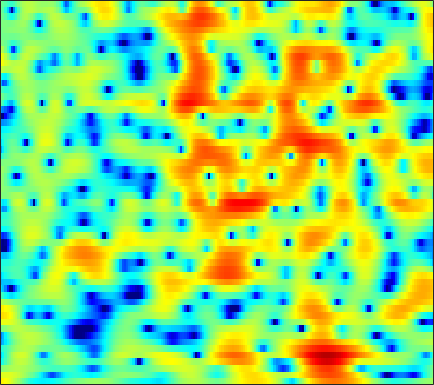

The data file committed next to this chart (first rows):
5.3698, 5.1134, 4.7041, 4.2132, 3.795, 3.1611, 2.4397, 1.8559, 1.0004, 0.072867, -0.9029, -1.6457, -2.6005, -3.4655, -4.0297, -4.6072, -4.9956, -5.1989, -5.347, -5.4419, -5.4456, -5.4021, -5.2755, -5.0744
3.505, 3.616, 3.687, 3.671, 3.601, 3.435, 3.186, 2.948, 2.569, 2.12, 1.606, 1.185, 0.5709, -0.107, -0.6624, -1.483, -2.406, -3.186, -4.371, -5.76, -7.395, -8.782, -10.71, -12.16
-0.07849, 0.3375, 0.8147, 1.202, 1.442, 1.683, 1.837, 1.896, 1.896, 1.813, 1.65, 1.478, 1.197, 0.8579, 0.5741, 0.1604, -0.2786, -0.6116, -1.048, -1.455, -1.815, -2.044, -2.28, -2.427
-4.952, -3.813, -2.288, -0.9199, -0.04246, 0.914, 1.637, 2.036, 2.382, 2.521, 2.462, 2.292, 1.906, 1.349, 0.8197, -0.006085, -0.9298, -1.633, -2.478, -3.07, -3.258, -3.121, -2.669, -2.039
-6.153, -4.695, -2.769, -1.09, -0.02474, 1.126, 2.013, 2.515, 2.97, 3.183, 3.149, 2.964, 2.483, 1.716, 0.926, -0.4803, -2.356, -4.163, -7.143, -10.12, -10.02, -7.997, -5.243, -3.125
-3.75, -3.277, -2.526, -1.7, -1.067, -0.2594, 0.463, 0.9326, 1.436, 1.794, 1.991, 2.038, 1.959, 1.741, 1.497, 1.092, 0.6277, 0.263, -0.1788, -0.5323, -0.7392, -0.804, -0.7961, -0.737
-8.945, -7.598, -5.728, -4.027, -2.892, -1.575, -0.4827, 0.2036, 0.9454, 1.51, 1.912, 2.122, 2.281, 2.331, 2.297, 2.179, 1.993, 1.817, 1.552, 1.244, 0.9014, 0.6224, 0.2233, -0.2225
-9.803, -7.803, -5.369, -3.382, -2.161, -0.8372, 0.202, 0.8198, 1.459, 1.922, 2.236, 2.386, 2.487, 2.487, 2.431, 2.293, 2.091, 1.9, 1.598, 1.242, 0.8238, 0.4621, -0.08782, -0.7319
-0.3901, -0.05792, 0.4365, 0.9299, 1.276, 1.649, 1.909, 2.026, 2.083, 2.041, 1.909, 1.765, 1.538, 1.282, 1.076, 0.7862, 0.4834, 0.2444, -0.08563, -0.4312, -0.805, -1.106, -1.551, -2.067
4.081, 4.116, 4.093, 3.975, 3.816, 3.485, 3.009, 2.554, 1.817, 0.9515, -0.005464, -0.737, -1.624, -2.316, -2.677, -2.983, -3.203, -3.375, -3.682, -4.042, -4.386, -4.582, -4.704, -4.66
6.16, 6.058, 5.798, 5.374, 4.942, 4.187, 3.193, 2.248, 0.6484, -1.47, -4.312, -7.168, -12.26, -15.57, -13.01, -9.733, -8.014, -7.519, -7.806, -9.192, -11.96, -14.95, -16.56, -12.27
5.437, 5.268, 4.924, 4.464, 4.028, 3.321, 2.449, 1.664, 0.4267, -1.046, -2.723, -4.058, -5.635, -6.403, -6.33, -5.803, -5.319, -5.152, -5.266, -5.815, -6.604, -7.1, -7.041, -6.067
2.333, 2.005, 1.539, 1.066, 0.728, 0.3284, -0.0278, -0.2513, -0.5239, -0.7814, -1.029, -1.179, -1.313, -1.361, -1.336, -1.228, -1.094, -1.018, -0.9258, -0.8364, -0.7428, -0.6587, -0.4889, -0.2202
-2.199, -3.02, -4.247, -5.415, -6.041, -6.253, -5.685, -4.952, -3.877, -2.908, -2.075, -1.541, -0.9321, -0.4356, -0.1065, 0.2806, 0.6521, 0.9054, 1.204, 1.474, 1.724, 1.89, 2.067, 2.195
-6.22, -7.456, -9.882, -13.99, -19.82, -23.82, -13.8, -10.07, -6.928, -4.808, -3.309, -2.456, -1.575, -0.8824, -0.4379, 0.09017, 0.5966, 0.9851, 1.493, 1.973, 2.406, 2.702, 3.01, 3.196
-7.669, -7.318, -7.139, -7.166, -7.137, -6.762, -5.958, -5.213, -4.227, -3.411, -2.802, -2.527, -2.357, -2.3, -2.261, -2.047, -1.585, -1.038, -0.1, 0.9383, 1.911, 2.546, 3.239, 3.723
-6.444, -5.311, -4.209, -3.453, -3.014, -2.552, -2.202, -2.027, -1.925, -2.027, -2.467, -3.062, -4.301, -6.283, -8.44, -12.04, -12.24, -9.059, -5.097, -2.163, 0.04022, 1.317, 2.63, 3.581
-3.813, -3.496, -3.066, -2.661, -2.39, -2.098, -1.901, -1.858, -1.913, -2.203, -2.774, -3.387, -4.512, -6.016, -7.297, -8.666, -8.705, -7.67, -5.596, -3.519, -1.702, -0.4895, 0.9066, 2.065
-3.915, -3.948, -3.85, -3.582, -3.304, -2.9, -2.528, -2.285, -2.104, -2.083, -2.221, -2.46, -2.93, -3.482, -3.936, -4.482, -4.808, -4.898, -4.741, -4.182, -3.243, -2.361, -1, 0.3836
-7.314, -7.743, -7.561, -6.7, -5.814, -4.544, -3.364, -2.583, -1.784, -1.216, -0.9096, -0.881, -1.075, -1.559, -2.121, -3.215, -4.734, -6.227, -8.758, -10.89, -9.57, -7.027, -3.803, -1.203
-18.89, -27.04, -21.02, -13.99, -10.66, -7.284, -4.705, -3.193, -1.567, -0.3956, 0.3635, 0.7036, 0.8336, 0.58, 0.15, -0.8111, -2.272, -3.682, -5.951, -7.682, -6.974, -5.257, -2.776, -0.7212
-18.85, -21.14, -19.1, -14.59, -11.46, -7.801, -4.849, -3.052, -1.141, 0.3346, 1.377, 1.929, 2.382, 2.522, 2.454, 2.178, 1.691, 1.276, 0.7369, 0.2895, 0.07285, 0.01573, 0.009333, 0.04125
-12.47, -13.42, -12.34, -9.682, -7.634, -5.124, -2.971, -1.587, -0.001355, 1.24, 2.212, 2.765, 3.282, 3.583, 3.669, 3.635, 3.45, 3.205, 2.785, 2.239, 1.548, 0.9309, -0.1207, -1.545
-4.801, -4.928, -4.652, -4.001, -3.335, -2.3, -1.224, -0.4353, 0.5294, 1.36, 2.054, 2.47, 2.881, 3.144, 3.244, 3.234, 3.099, 2.902, 2.5, 1.952, 1.198, 0.49, -0.6787, -2.191
-2.949, -2.937, -2.723, -2.33, -1.916, -1.272, -0.5723, -0.06182, 0.5626, 1.125, 1.573, 1.833, 2.106, 2.261, 2.325, 2.325, 2.235, 2.115, 1.86, 1.497, 1.002, 0.5352, -0.2039, -1.056
-3.527, -3.586, -3.363, -2.774, -2.153, -1.269, -0.4245, 0.1336, 0.7389, 1.168, 1.416, 1.505, 1.527, 1.47, 1.426, 1.417, 1.43, 1.464, 1.505, 1.462, 1.332, 1.13, 0.7359, 0.2106
-7.54, -9.441, -8.828, -5.622, -3.452, -1.218, 0.3443, 1.162, 1.841, 2.082, 1.945, 1.607, 0.8575, -0.01128, -0.6013, -0.9201, -0.493, 0.1354, 1.06, 1.82, 2.269, 2.396, 2.265, 1.805
-4.511, -5.933, -5.513, -3.005, -1.167, 0.7778, 2.111, 2.751, 3.162, 3.073, 2.437, 1.523, -0.4667, -3.932, -8.622, -25.8, -7.837, -3.345, 0.02741, 1.993, 3.056, 3.416, 3.385, 2.797
0.1601, -0.005662, -0.0196, 0.2393, 0.5207, 0.9473, 1.302, 1.491, 1.57, 1.437, 1.028, 0.5444, -0.3099, -1.334, -1.984, -2.318, -1.679, -0.8156, 0.4223, 1.395, 2.009, 2.177, 2.04, 1.461
0.6695, 0.4271, 0.1061, -0.243, -0.4713, -0.7344, -0.9126, -0.964, -0.9322, -0.7889, -0.5945, -0.4432, -0.2884, -0.1334, 0.01378, 0.2552, 0.5922, 0.8657, 1.231, 1.518, 1.669, 1.67, 1.504, 1.139
0.6745, 0.1869, -0.6503, -1.707, -2.634, -3.983, -5.152, -5.62, -5.317, -4.234, -2.895, -1.956, -0.8902, -0.02756, 0.4767, 1.035, 1.424, 1.645, 1.828, 1.923, 1.915, 1.869, 1.734, 1.535
0.8783, 0.2602, -0.8929, -2.494, -4.179, -7.42, -13.3, -25.58, -15.11, -8.157, -4.51, -2.681, -0.8963, 0.3254, 0.982, 1.565, 1.888, 1.986, 1.956, 1.78, 1.532, 1.328, 1.108, 0.9993
1.023, 0.6698, 0.02943, -0.8365, -1.611, -2.741, -3.722, -4.079, -3.705, -2.651, -1.325, -0.4117, 0.6329, 1.383, 1.788, 2.035, 2.018, 1.793, 1.241, 0.3583, -0.7659, -1.691, -2.659, -2.857
-0.1484, -0.03454, 0.09599, 0.1287, 0.1184, 0.0552, 0.04072, 0.1062, 0.2784, 0.5839, 0.9728, 1.285, 1.671, 1.981, 2.112, 2.117, 1.846, 1.41, 0.4336, -1.171, -3.689, -6.657, -14.3, -20.77
-3.631, -2.719, -1.654, -0.7947, -0.327, 0.1178, 0.3729, 0.4707, 0.5006, 0.5173, 0.5368, 0.6277, 0.8202, 1.118, 1.327, 1.583, 1.64, 1.534, 1.099, 0.3468, -0.7474, -1.662, -2.692, -2.986
-8.276, -5.678, -3.354, -1.816, -1.068, -0.4777, -0.339, -0.5117, -1.019, -1.844, -2.739, -3.213, -3.091, -2.113, -1.056, 0.2761, 1.362, 1.946, 2.432, 2.619, 2.552, 2.41, 2.139, 1.836
-5.767, -4.424, -2.912, -1.841, -1.291, -0.9671, -1.101, -1.547, -2.727, -4.891, -8.853, -15.06, -20.08, -8.219, -4.378, -1.125, 0.9992, 2.12, 3.169, 3.788, 4.104, 4.145, 3.98, 3.567
-4.213, -3.792, -3.206, -2.69, -2.387, -2.155, -2.134, -2.275, -2.743, -3.423, -4.155, -4.49, -4.188, -3.024, -1.835, -0.2547, 1.123, 1.968, 2.816, 3.388, 3.692, 3.747, 3.605, 3.21
-5.489, -5.399, -5.118, -4.686, -4.338, -3.837, -3.382, -3.083, -2.716, -2.388, -2.04, -1.73, -1.201, -0.5592, -0.01627, 0.7136, 1.417, 1.873, 2.377, 2.743, 2.933, 2.977, 2.881, 2.604
-9.345, -9.439, -8.91, -7.986, -7.196, -6.094, -5.022, -4.259, -3.247, -2.334, -1.491, -0.9203, -0.2483, 0.3543, 0.745, 1.208, 1.591, 1.828, 2.109, 2.322, 2.464, 2.524, 2.526, 2.417
-25.75, -20.56, -14.96, -12.1, -10.66, -8.92, -7.106, -5.68, -3.903, -2.348, -1.036, -0.2462, 0.5452, 1.098, 1.341, 1.518, 1.539, 1.519, 1.501, 1.554, 1.748, 1.939, 2.205, 2.402
-9.003, -10.19, -11.36, -13.17, -15.29, -15.92, -10.83, -7.331, -3.833, -1.299, 0.4471, 1.376, 2.168, 2.454, 2.383, 1.863, 0.9411, 0.05589, -1.107, -1.518, -0.8025, 0.172, 1.462, 2.445
-1.173, -2.592, -4.493, -6.54, -7.884, -8.04, -5.849, -3.686, -1.177, 0.7908, 2.19, 2.89, 3.379, 3.33, 2.93, 1.788, -0.2558, -2.72, -8.659, -20.68, -7.174, -2.986, 0.221, 2.045
-0.002298, -0.901, -1.857, -2.442, -2.592, -2.398, -1.762, -1.108, -0.1436, 0.7561, 1.476, 1.837, 2.05, 1.961, 1.658, 0.9839, 0.02571, -0.7943, -1.767, -2.116, -1.657, -0.9528, 0.08123, 0.9073
-2.059, -2.885, -3.42, -3.294, -2.901, -2.185, -1.387, -0.8051, -0.07064, 0.5289, 0.9615, 1.171, 1.284, 1.22, 1.065, 0.7625, 0.4029, 0.1387, -0.1086, -0.1962, -0.1198, 0.04289, 0.3234, 0.6085
-8.156, -11.81, -10.97, -7.012, -4.768, -2.605, -1.095, -0.2438, 0.5808, 1.12, 1.42, 1.506, 1.457, 1.231, 0.9989, 0.6241, 0.2503, 0.02127, -0.177, -0.2466, -0.1558, -0.01888, 0.2231, 0.5075
-3.625, -5.244, -5.269, -3.508, -2.073, -0.4849, 0.6966, 1.343, 1.923, 2.229, 2.267, 2.117, 1.685, 1.011, 0.3649, -0.6172, -1.578, -2.142, -2.55, -2.472, -2.057, -1.657, -1.1, -0.5814
2.877, 2.294, 1.841, 1.74, 1.83, 2.076, 2.365, 2.554, 2.724, 2.735, 2.507, 2.138, 1.313, 0.04016, -1.323, -3.825, -7.324, -10.49, -12.07, -9.182, -6.625, -5.356, -4.319, -3.74
4.853, 4.282, 3.542, 2.879, 2.465, 2.097, 1.999, 2.06, 2.252, 2.414, 2.392, 2.19, 1.571, 0.481, -0.7281, -2.931, -5.846, -8.116, -9.428, -8.22, -6.909, -6.522, -6.964, -8.518
4.658, 3.857, 2.461, 0.6986, -0.7662, -2.437, -2.747, -1.918, -0.3096, 1.094, 2.065, 2.485, 2.663, 2.415, 2.011, 1.275, 0.4031, -0.2382, -0.976, -1.58, -2.248, -2.948, -4.399, -6.65
2.305, 1.481, -0.183, -2.765, -5.688, -11.99, -13.51, -8.218, -3.76, -1.101, 0.5597, 1.367, 2.023, 2.312, 2.344, 2.202, 1.925, 1.653, 1.262, 0.8308, 0.3538, -0.04399, -0.5921, -1.102
0.1525, -0.1791, -0.8768, -1.765, -2.456, -3.122, -3.18, -2.778, -1.912, -0.9628, -0.1675, 0.2958, 0.7127, 0.9458, 1.009, 0.9733, 0.8626, 0.7599, 0.6139, 0.4809, 0.3722, 0.3101, 0.2587, 0.2544
-0.6076, -0.5189, -0.5242, -0.6191, -0.6914, -0.7449, -0.7081, -0.5978, -0.3826, -0.1531, 0.03205, 0.1009, 0.08185, -0.0748, -0.2603, -0.5458, -0.8175, -0.9501, -0.9989, -0.8667, -0.5882, -0.3163, 0.06671, 0.4406
-0.5627, -0.2861, -0.04791, 0.08442, 0.1566, 0.2491, 0.3615, 0.4458, 0.5522, 0.5918, 0.5197, 0.3462, -0.07639, -0.7736, -1.478, -2.603, -3.775, -4.441, -4.581, -3.792, -2.531, -1.561, -0.4175, 0.4899
-0.2786, -0.1184, -0.0941, -0.1549, -0.1921, -0.1189, 0.1341, 0.3981, 0.7648, 1.04, 1.095, 0.9458, 0.4066, -0.6118, -1.808, -4.254, -8.444, -14.54, -20.35, -9.031, -4.405, -2.25, -0.2853, 1.002
-0.3529, -0.7883, -1.779, -3.113, -4.076, -4.553, -3.6, -2.34, -0.702, 0.5557, 1.333, 1.607, 1.563, 1.076, 0.4389, -0.7642, -2.155, -3.004, -3.224, -2.285, -0.8529, 0.1565, 1.236, 1.947
-0.6677, -1.578, -3.486, -6.787, -11.11, -19.31, -9.841, -5.618, -2.191, -0.05872, 1.281, 1.89, 2.306, 2.351, 2.215, 1.901, 1.563, 1.368, 1.265, 1.356, 1.584, 1.779, 1.97, 1.979
-0.7096, -1.125, -1.813, -2.562, -2.995, -3.059, -2.368, -1.487, -0.2376, 0.8356, 1.617, 2.002, 2.261, 2.261, 2.116, 1.817, 1.455, 1.201, 0.9361, 0.816, 0.8233, 0.8857, 0.9447, 0.8693
